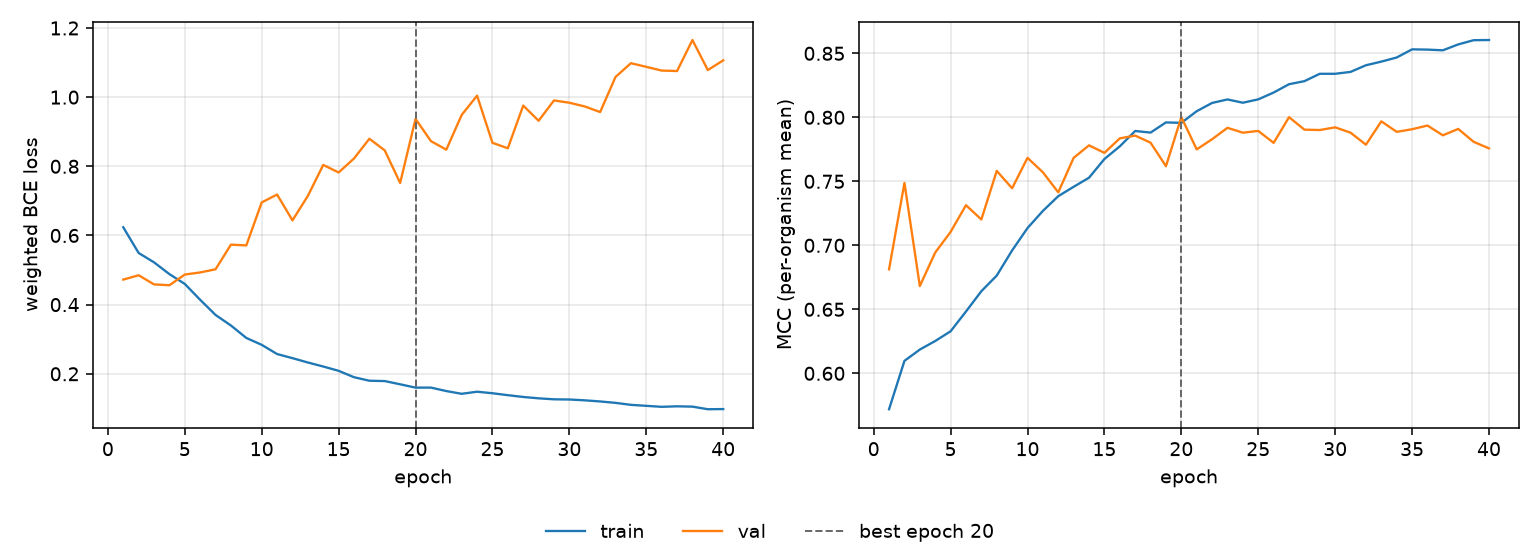

The data file committed next to this chart (first rows):
epoch, tr_loss, vl_loss, tr_mcc, vl_mcc, is_best
1, 0.6237, 0.4724, 0.5719, 0.6812, False
2, 0.5493, 0.4849, 0.6097, 0.7487, False
3, 0.5223, 0.4585, 0.6186, 0.6682, False
4, 0.4883, 0.4561, 0.6252, 0.6943, False
5, 0.4598, 0.487, 0.6328, 0.7105, False
6, 0.4139, 0.4931, 0.6483, 0.7313, False
7, 0.3701, 0.5022, 0.6642, 0.7202, False
8, 0.3396, 0.5734, 0.6764, 0.7581, False
9, 0.3037, 0.5713, 0.696, 0.7446, False
10, 0.2837, 0.6955, 0.7135, 0.7683, False
11, 0.2571, 0.7184, 0.7269, 0.757, False
12, 0.2452, 0.6437, 0.7384, 0.7414, False
13, 0.2326, 0.7144, 0.7457, 0.7683, False
14, 0.221, 0.8041, 0.7528, 0.7781, False
15, 0.2085, 0.7821, 0.7674, 0.7722, False
16, 0.1901, 0.8227, 0.7773, 0.7836, False
17, 0.1799, 0.8797, 0.7893, 0.7857, False
18, 0.1789, 0.8459, 0.7881, 0.7802, False
19, 0.1696, 0.7517, 0.796, 0.7618, False
20, 0.16, 0.9372, 0.7957, 0.8002, True
21, 0.16, 0.8729, 0.8048, 0.7749, False
22, 0.15, 0.8482, 0.8112, 0.7829, False
23, 0.1421, 0.9486, 0.814, 0.7918, False
24, 0.1481, 1.004, 0.8114, 0.788, False
25, 0.1437, 0.8679, 0.814, 0.7894, False
26, 0.1381, 0.8521, 0.8194, 0.78, False
27, 0.133, 0.9757, 0.8259, 0.8001, False
28, 0.129, 0.9317, 0.8282, 0.7904, False
29, 0.1262, 0.9905, 0.834, 0.7901, False
30, 0.1256, 0.9839, 0.834, 0.7921, False
31, 0.1232, 0.9731, 0.8355, 0.788, False
32, 0.12, 0.9569, 0.8407, 0.7786, False
33, 0.1159, 1.058, 0.8435, 0.7968, False
34, 0.1102, 1.098, 0.8467, 0.7886, False
35, 0.1073, 1.088, 0.8531, 0.7907, False
36, 0.1044, 1.077, 0.8529, 0.7936, False
37, 0.1059, 1.076, 0.8523, 0.7859, False
38, 0.105, 1.165, 0.857, 0.7909, False
39, 0.09747, 1.078, 0.8602, 0.7809, False
40, 0.0979, 1.106, 0.8604, 0.7757, False
